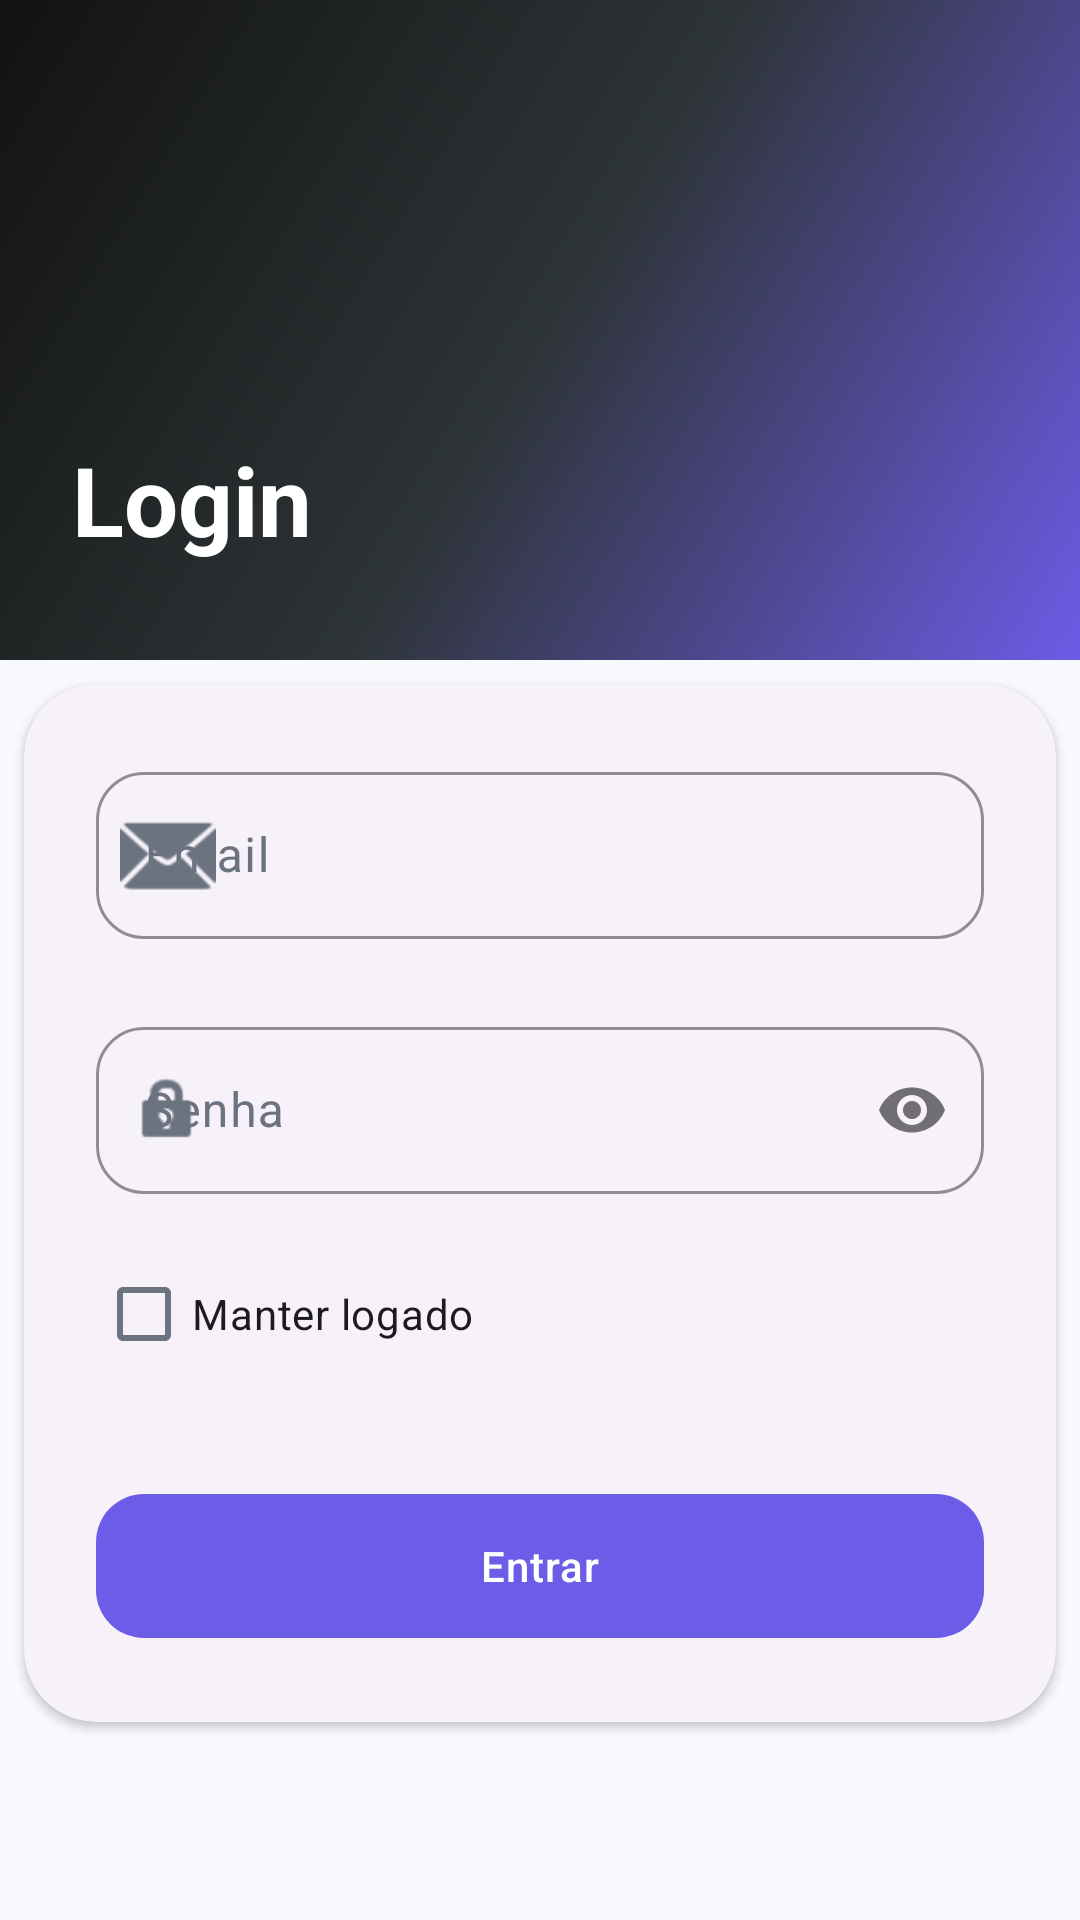

Android layout source for this screen:
<!-- AndroidManifest.xml: application theme Theme.PortalNexus -->
<!-- res/layout/activity_login.xml -->
<?xml version="1.0" encoding="utf-8"?>
<androidx.constraintlayout.widget.ConstraintLayout xmlns:android="http://schemas.android.com/apk/res/android"
    xmlns:app="http://schemas.android.com/apk/res-auto"
    android:layout_width="match_parent"
    android:layout_height="match_parent"
    android:background="@color/background">

    <View
        android:id="@+id/headerBg"
        android:layout_width="match_parent"
        android:layout_height="220dp"
        android:background="@drawable/bg_splash_gradient"
        app:layout_constraintTop_toTopOf="parent" />

    <TextView
        android:id="@+id/txtLoginTitle"
        style="@style/TextAppearance.PortalNexus.Headline"
        android:layout_width="wrap_content"
        android:layout_height="wrap_content"
        android:layout_marginStart="@dimen/grid_24"
        android:layout_marginBottom="@dimen/grid_32"
        android:text="@string/login"
        android:textColor="@color/white"
        android:textSize="@dimen/login_title_size"
        app:layout_constraintBottom_toBottomOf="@+id/headerBg"
        app:layout_constraintStart_toStartOf="parent" />

    <com.google.android.material.card.MaterialCardView
        android:id="@+id/cardLogin"
        style="@style/Widget.PortalNexus.Card"
        android:layout_width="match_parent"
        android:layout_height="wrap_content"
        android:layout_marginHorizontal="@dimen/card_login_margin_horizontal"
        android:layout_marginTop="-24dp"
        app:cardCornerRadius="@dimen/radius_dialog"
        app:layout_constraintTop_toBottomOf="@+id/headerBg"
        app:layout_constraintEnd_toEndOf="parent"
        app:layout_constraintStart_toStartOf="parent"
        app:layout_constraintWidth_max="@dimen/container_max_width">

        <LinearLayout
            android:layout_width="match_parent"
            android:layout_height="wrap_content"
            android:orientation="vertical"
            android:padding="@dimen/grid_24">

            <com.google.android.material.textfield.TextInputLayout
                android:id="@+id/inputEmail"
                style="@style/Widget.PortalNexus.TextInputLayout"
                android:layout_width="match_parent"
                android:layout_height="wrap_content"
                android:hint="@string/email"
                app:startIconDrawable="@android:drawable/ic_dialog_email">

                <com.google.android.material.textfield.TextInputEditText
                    android:id="@+id/editEmail"
                    android:layout_width="match_parent"
                    android:layout_height="wrap_content"
                    android:inputType="textEmailAddress" />
            </com.google.android.material.textfield.TextInputLayout>

            <com.google.android.material.textfield.TextInputLayout
                android:id="@+id/inputPassword"
                style="@style/Widget.PortalNexus.TextInputLayout"
                android:layout_width="match_parent"
                android:layout_height="wrap_content"
                android:layout_marginTop="16dp"
                android:hint="@string/password"
                app:passwordToggleEnabled="true"
                app:startIconDrawable="@android:drawable/ic_lock_idle_lock">

                <com.google.android.material.textfield.TextInputEditText
                    android:id="@+id/editPassword"
                    android:layout_width="match_parent"
                    android:layout_height="wrap_content"
                    android:inputType="textPassword" />
            </com.google.android.material.textfield.TextInputLayout>

            <com.google.android.material.checkbox.MaterialCheckBox
                android:id="@+id/checkKeepLoggedIn"
                android:layout_width="wrap_content"
                android:layout_height="wrap_content"
                android:layout_marginTop="@dimen/grid_8"
                android:text="@string/keep_logged_in"
                style="@style/Widget.Material3.CompoundButton.CheckBox" />

            <com.google.android.material.button.MaterialButton
                android:id="@+id/btnLogin"
                style="@style/Widget.PortalNexus.Button"
                android:layout_width="match_parent"
                android:layout_height="@dimen/button_height"
                android:layout_marginTop="32dp"
                android:text="@string/enter" />

        </LinearLayout>
    </com.google.android.material.card.MaterialCardView>

    <ProgressBar
        android:id="@+id/loading"
        android:layout_width="wrap_content"
        android:layout_height="wrap_content"
        android:visibility="gone"
        app:layout_constraintBottom_toBottomOf="parent"
        app:layout_constraintEnd_toEndOf="parent"
        app:layout_constraintStart_toStartOf="parent"
        app:layout_constraintTop_toBottomOf="@+id/cardLogin" />

</androidx.constraintlayout.widget.ConstraintLayout>
<!-- resources referenced by this layout -->
<resources>
  <color name="background">#F8F9FC</color>
  <color name="white">#FFFFFF</color>
  <dimen name="button_height">56dp</dimen>
  <dimen name="card_login_margin_horizontal">24dp</dimen>
  <dimen name="container_max_width">480dp</dimen>
  <dimen name="grid_24">24dp</dimen>
  <dimen name="grid_32">32dp</dimen>
  <dimen name="grid_8">8dp</dimen>
  <dimen name="login_title_size">32sp</dimen>
  <dimen name="radius_dialog">24dp</dimen>
  <!-- drawable bg_splash_gradient (drawable) -->
  <?xml version="1.0" encoding="utf-8"?>
  <shape xmlns:android="http://schemas.android.com/apk/res/android"
      android:shape="rectangle">
      <gradient
          android:angle="135"
          android:centerColor="#2D3436"
          android:endColor="#121212"
          android:startColor="#6C5CE7"
          android:type="linear" />
  </shape>
  <string name="email">Email</string>
  <string name="enter">Entrar</string>
  <string name="keep_logged_in">Manter logado</string>
  <string name="login">Login</string>
  <string name="password">Senha</string>
  <style name="TextAppearance.PortalNexus.Headline" parent="TextAppearance.Material3.HeadlineMedium">
          <item name="android:textColor">@color/onBackground</item>
          <item name="android:textStyle">bold</item>
      </style>
  <style name="Widget.PortalNexus.Button" parent="Widget.Material3.Button">
          <item name="shapeAppearance">@style/ShapeAppearance.PortalNexus.Button</item>
          <item name="android:minHeight">@dimen/button_height</item>
          <item name="android:textAllCaps">false</item>
          <item name="android:letterSpacing">0.02</item>
          <item name="android:paddingLeft">@dimen/grid_24</item>
          <item name="android:paddingRight">@dimen/grid_24</item>
      </style>
  <style name="Widget.PortalNexus.Card" parent="Widget.Material3.CardView.Elevated">
          <item name="shapeAppearance">@style/ShapeAppearance.PortalNexus.Card</item>
          <item name="cardElevation">@dimen/card_elevation</item>
          <item name="android:layout_margin">@dimen/grid_8</item>
      </style>
  <style name="Widget.PortalNexus.TextInputLayout" parent="Widget.Material3.TextInputLayout.OutlinedBox">
          <item name="shapeAppearance">@style/ShapeAppearance.PortalNexus.Input</item>
          <item name="boxStrokeColor">@color/primary</item>
          <item name="hintTextColor">@color/primary</item>
          <item name="android:paddingBottom">@dimen/grid_8</item>
      </style>
  <style name="Theme.PortalNexus" parent="Base.Theme.PortalNexus" />
  <color name="onBackground">#1B1D29</color>
  <style name="ShapeAppearance.PortalNexus.Button" parent="ShapeAppearance.Material3.LargeComponent">
          <item name="cornerSize">@dimen/radius_button</item>
      </style>
  <style name="ShapeAppearance.PortalNexus.Card" parent="ShapeAppearance.Material3.MediumComponent">
          <item name="cornerSize">@dimen/radius_card</item>
      </style>
  <dimen name="card_elevation">2dp</dimen>
  <style name="ShapeAppearance.PortalNexus.Input" parent="ShapeAppearance.Material3.SmallComponent">
          <item name="cornerSize">@dimen/radius_input</item>
      </style>
  <color name="primary">#6C5CE7</color>
  <dimen name="radius_button">16dp</dimen>
  <dimen name="radius_card">20dp</dimen>
  <dimen name="radius_input">16dp</dimen>
  <color name="onPrimary">#FFFFFF</color>
  <color name="secondary">#0984E3</color>
  <color name="onSecondary">#FFFFFF</color>
  <color name="surface">#FFFFFF</color>
  <color name="onSurface">#1B1D29</color>
  <color name="divider">#E6E8EF</color>
  <color name="onSurfaceVariant">#6B7280</color>
  <color name="error">#E53935</color>
  <color name="onError">#FFFFFF</color>
</resources>
